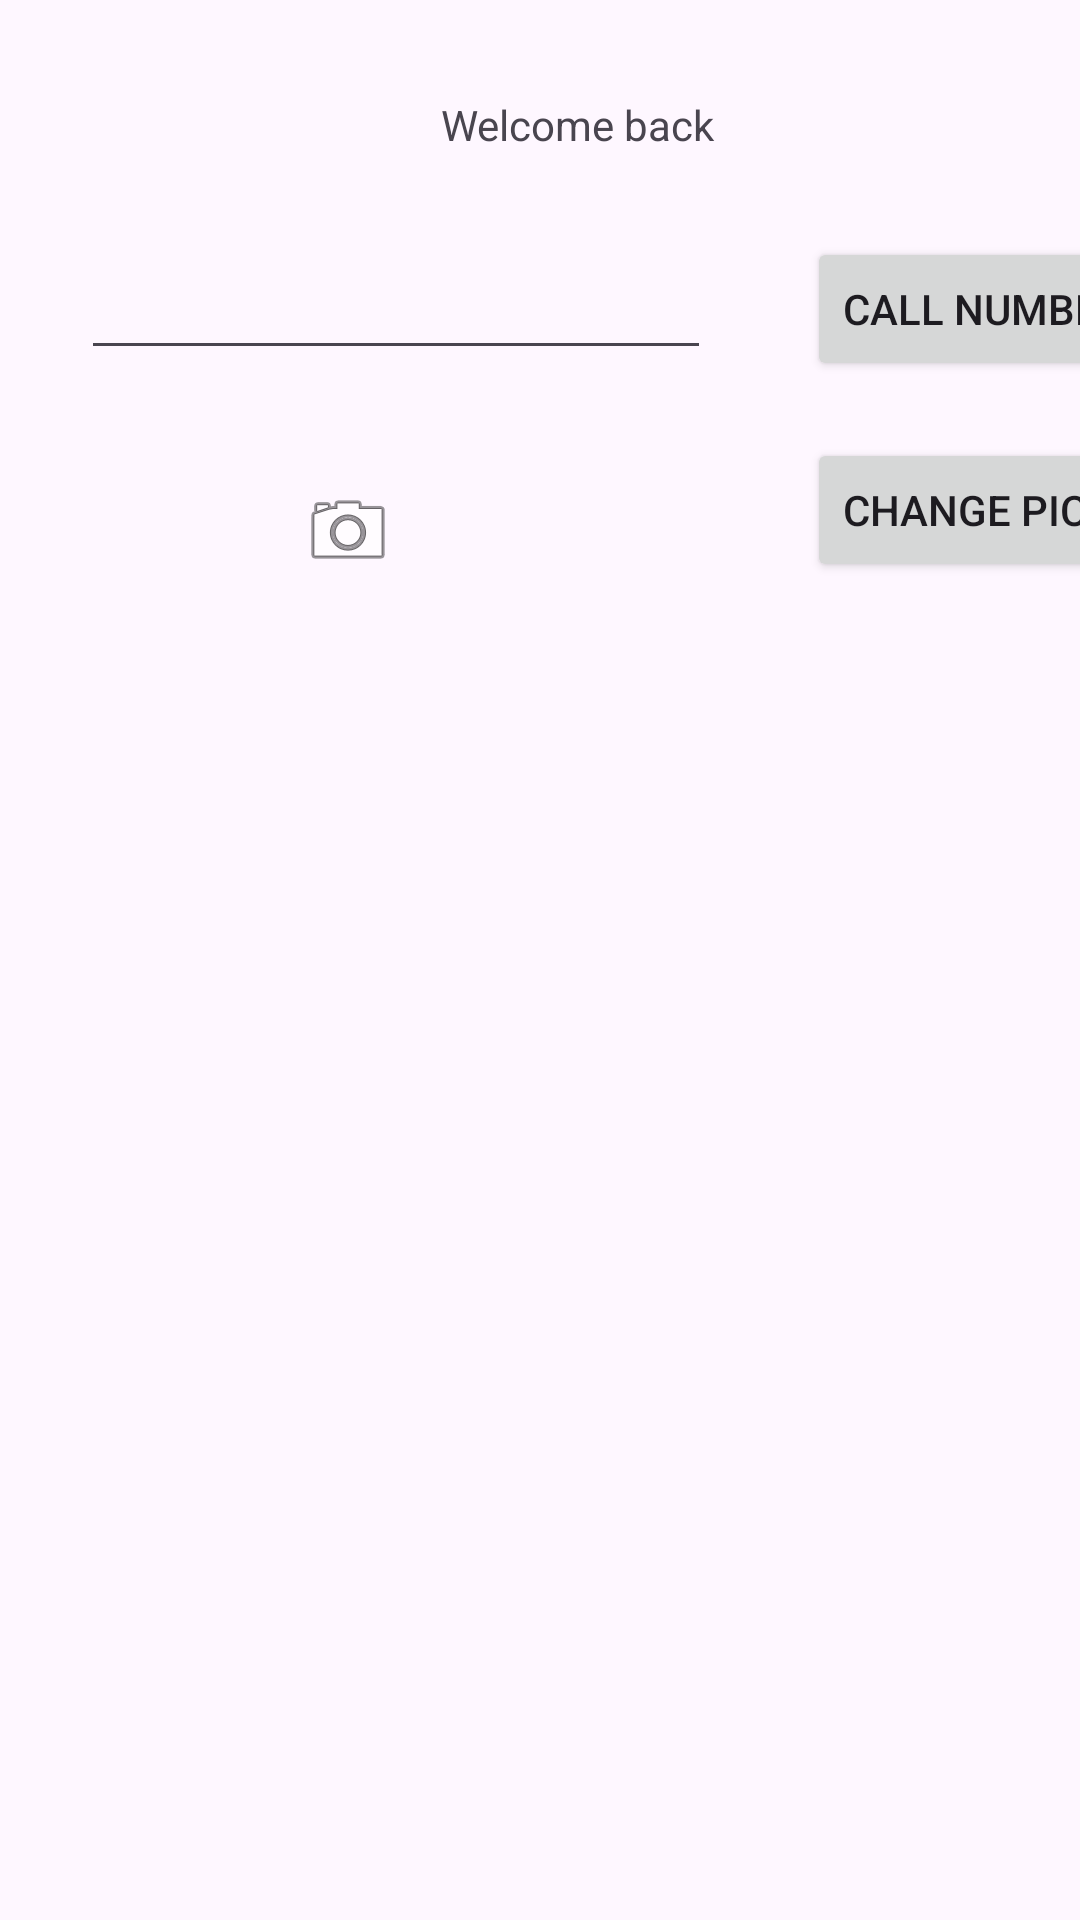

Produce the Android XML layout that renders to this screen, including the resource entries it uses.
<!-- AndroidManifest.xml: application theme Theme.SenulsAndroidLabs -->
<!-- res/layout/activity_second.xml -->
<?xml version="1.0" encoding="utf-8"?>
<androidx.constraintlayout.widget.ConstraintLayout xmlns:android="http://schemas.android.com/apk/res/android"
    xmlns:app="http://schemas.android.com/apk/res-auto"
    xmlns:tools="http://schemas.android.com/tools"
    android:layout_width="match_parent"
    android:layout_height="match_parent"
    tools:context=".ui.SecondActivity">

    <TextView
        android:id="@+id/textView3"
        android:layout_width="wrap_content"
        android:layout_height="wrap_content"
        android:layout_marginStart="147dp"
        android:layout_marginTop="32dp"
        android:text="Welcome back"
        app:layout_constraintStart_toStartOf="parent"
        app:layout_constraintTop_toTopOf="parent" />

    <Button
        android:id="@+id/buttonCall"
        android:layout_width="wrap_content"
        android:layout_height="wrap_content"
        android:layout_marginStart="269dp"
        android:layout_marginTop="79dp"
        android:text="Call Number"
        app:layout_constraintStart_toStartOf="parent"
        app:layout_constraintTop_toTopOf="parent" />

    <Button
        android:id="@+id/buttonPic"
        android:layout_width="wrap_content"
        android:layout_height="wrap_content"
        android:layout_marginStart="269dp"
        android:layout_marginTop="146dp"
        android:text="Change Picture"
        app:layout_constraintStart_toStartOf="parent"
        app:layout_constraintTop_toTopOf="parent" />

    <EditText
        android:id="@+id/editTextPhone"
        android:layout_width="wrap_content"
        android:layout_height="wrap_content"
        android:layout_marginStart="27dp"
        android:layout_marginTop="82dp"
        android:ems="10"
        android:inputType="phone"
        app:layout_constraintStart_toStartOf="parent"
        app:layout_constraintTop_toTopOf="parent" />

    <ImageView
        android:id="@+id/imageView"
        android:layout_width="wrap_content"
        android:layout_height="wrap_content"
        android:layout_marginStart="100dp"
        android:layout_marginTop="161dp"
        app:layout_constraintStart_toStartOf="parent"
        app:layout_constraintTop_toTopOf="parent"
        app:srcCompat="@android:drawable/ic_menu_camera" />

</androidx.constraintlayout.widget.ConstraintLayout>
<!-- resources referenced by this layout -->
<resources>
  <style name="Theme.SenulsAndroidLabs" parent="Base.Theme.SenulsAndroidLabs" />
  <style name="Base.Theme.SenulsAndroidLabs" parent="Theme.Material3.DayNight.NoActionBar">
          
          
      </style>
</resources>
